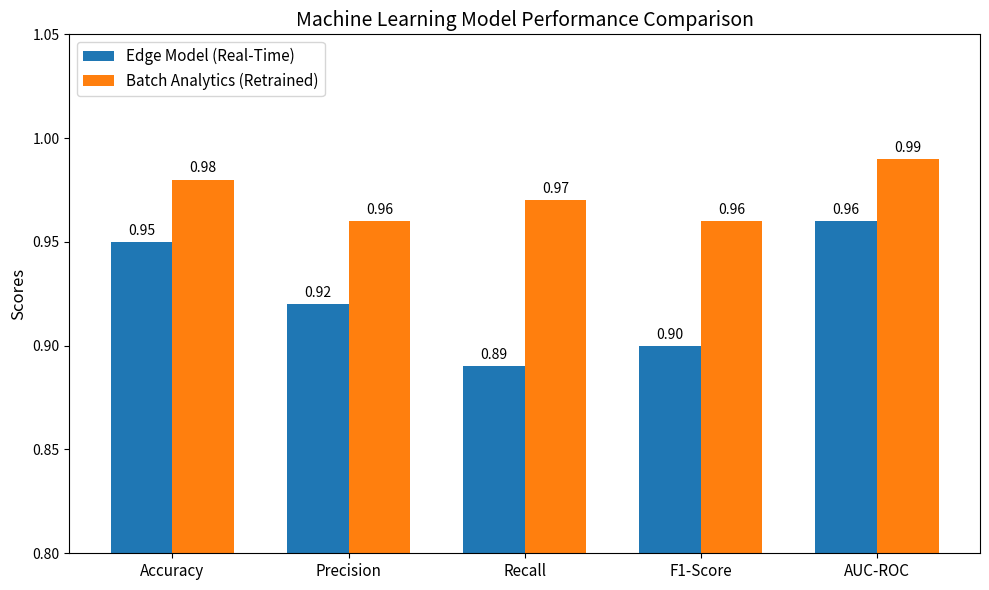

This chart was generated by the following Python code:
import matplotlib.pyplot as plt
import numpy as np
import os

# Set seed for reproducibility
np.random.seed(42)

# Metrics
labels = ['Accuracy', 'Precision', 'Recall', 'F1-Score', 'AUC-ROC']
edge_model_scores = [0.95, 0.92, 0.89, 0.90, 0.96]
batch_model_scores = [0.98, 0.96, 0.97, 0.96, 0.99]

x = np.arange(len(labels))  # the label locations
width = 0.35  # the width of the bars

fig, ax = plt.subplots(figsize=(10, 6))
rects1 = ax.bar(x - width/2, edge_model_scores, width, label='Edge Model (Real-Time)', color='#1f77b4')
rects2 = ax.bar(x + width/2, batch_model_scores, width, label='Batch Analytics (Retrained)', color='#ff7f0e')

# Add some text for labels, title and custom x-axis tick labels, etc.
ax.set_ylabel('Scores', fontsize=12)
ax.set_title('Machine Learning Model Performance Comparison', fontsize=14)
ax.set_xticks(x)
ax.set_xticklabels(labels, fontsize=11)
ax.set_ylim(0.8, 1.05)
ax.legend(loc='upper left', fontsize=11)

# Function to auto-label the bars
def autolabel(rects):
    """Attach a text label above each bar in *rects*, displaying its height."""
    for rect in rects:
        height = rect.get_height()
        ax.annotate(f'{height:.2f}',
                    xy=(rect.get_x() + rect.get_width() / 2, height),
                    xytext=(0, 3),  # 3 points vertical offset
                    textcoords="offset points",
                    ha='center', va='bottom', fontsize=10)

autolabel(rects1)
autolabel(rects2)

fig.tight_layout()

# Save the plot
output_path = r"C:\Users\anshu\.gemini\antigravity\brain\ddc374aa-749a-42e2-92ab-f85a9aad2285\performance_evaluation.png"
plt.savefig(output_path, dpi=300)
print(f"Plot saved successfully to {output_path}")
